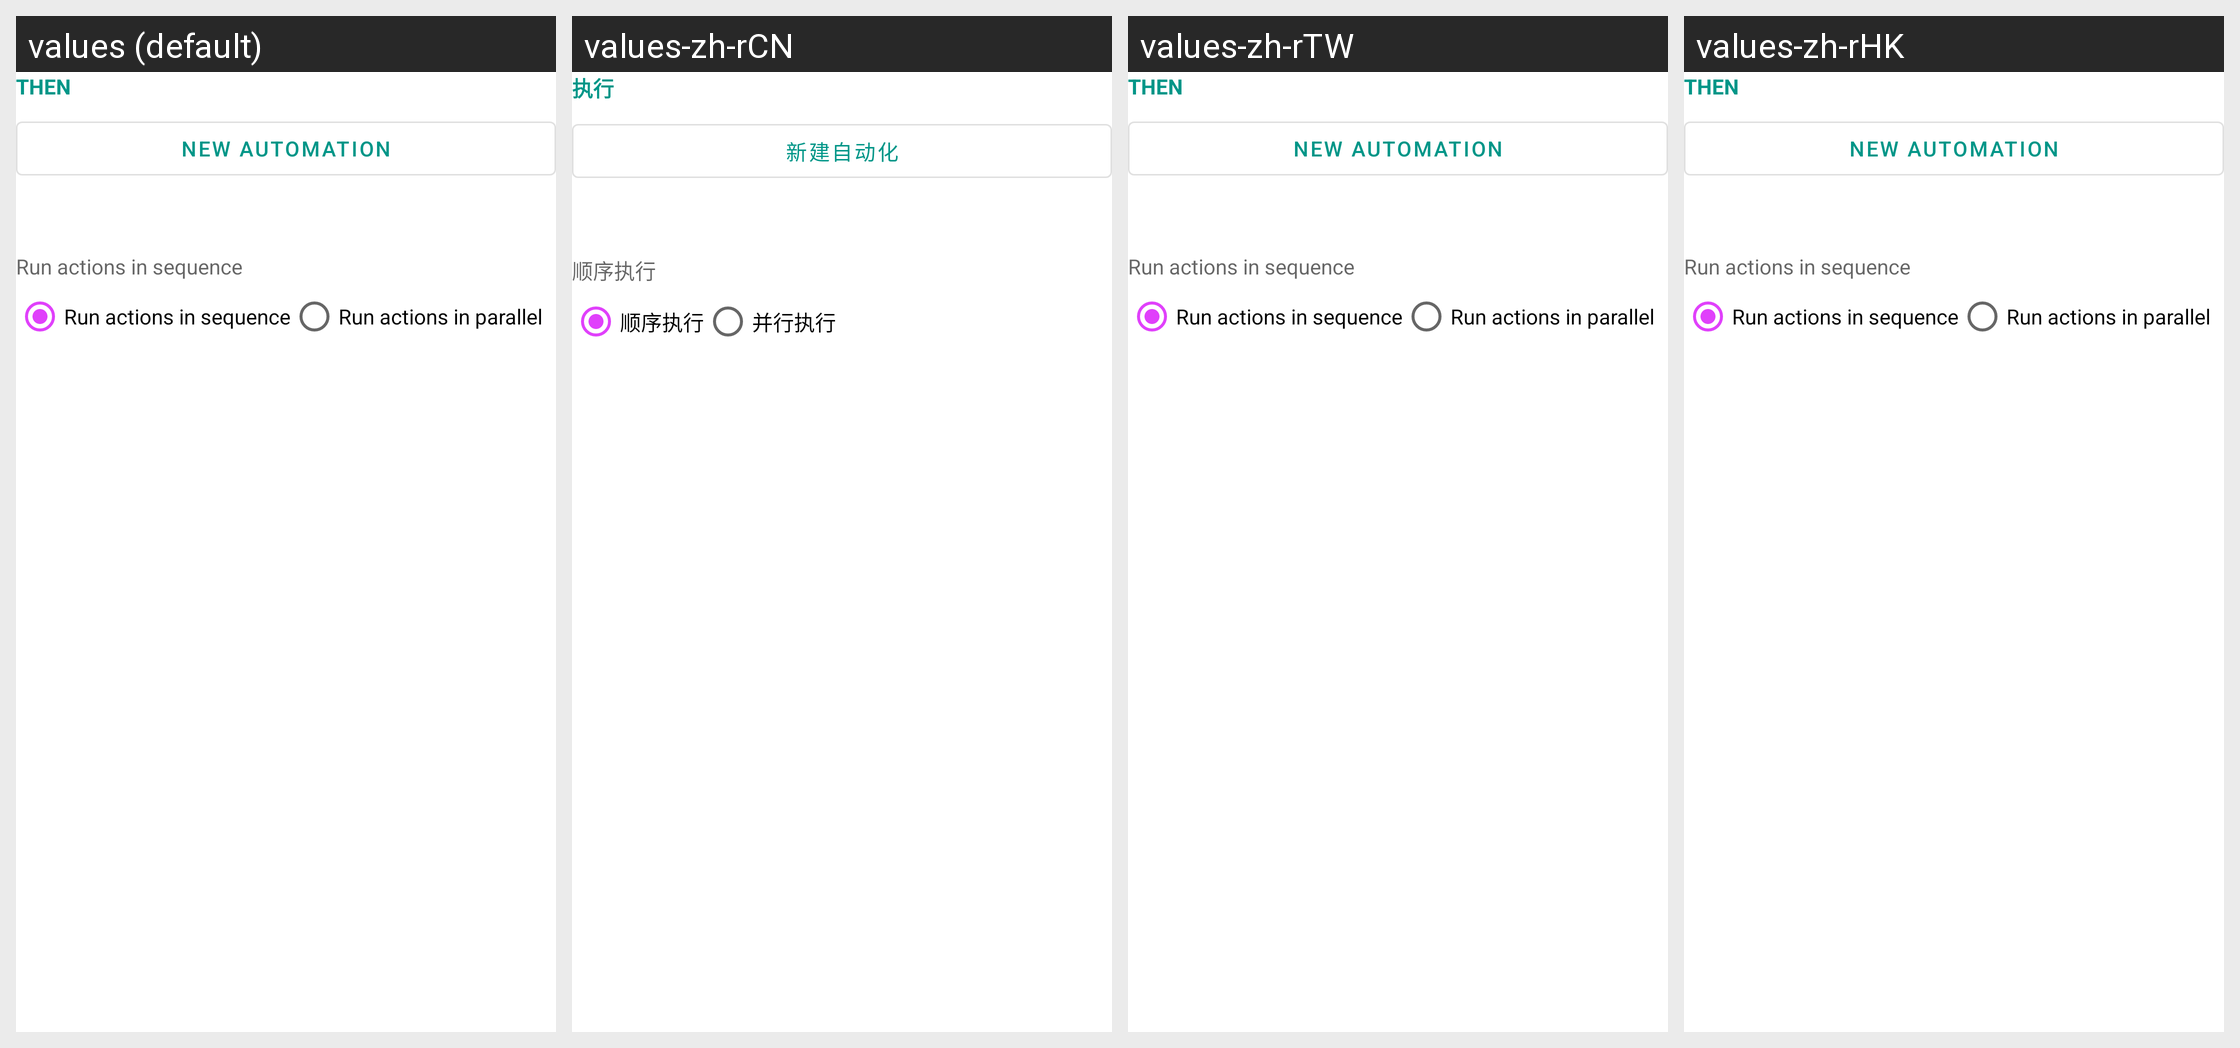

The same Android screen rendered under several of its app's locales, left to right. List the strings drawn on it with the default value and each locale's translation.
Android screen res/layout/wizard_step_actions.xml rendered under 4 locales, left to right: values (default), values-zh-rCN, values-zh-rTW, values-zh-rHK. Device: Nexus 5 (rendered at 1080×1920; each locale shown at half size, 540×960, under a caption strip naming it); theme AppTheme.
Other locales in the repository, not shown: values-de, values-en, values-es, values-fr, values-ja, values-ko, values-th.
Strings drawn on this screen, with the default value and each locale's value (text and hints the layout hard-codes, and strings that could not be matched under every locale, appear in the picture but are not listed):

automation_trigger_then
  values: THEN
  values-zh-rCN: 执行
  values-zh-rTW: THEN  [not translated; the default value is used]
  values-zh-rHK: THEN  [not translated; the default value is used]

automation_add
  values: New automation
  values-zh-rCN: 新建自动化
  values-zh-rTW: New automation  [not translated; the default value is used]
  values-zh-rHK: New automation  [not translated; the default value is used]

automation_execution_sequential
  values: Run actions in sequence
  values-zh-rCN: 顺序执行
  values-zh-rTW: Run actions in sequence  [not translated; the default value is used]
  values-zh-rHK: Run actions in sequence  [not translated; the default value is used]

automation_execution_parallel
  values: Run actions in parallel
  values-zh-rCN: 并行执行
  values-zh-rTW: Run actions in parallel  [not translated; the default value is used]
  values-zh-rHK: Run actions in parallel  [not translated; the default value is used]
